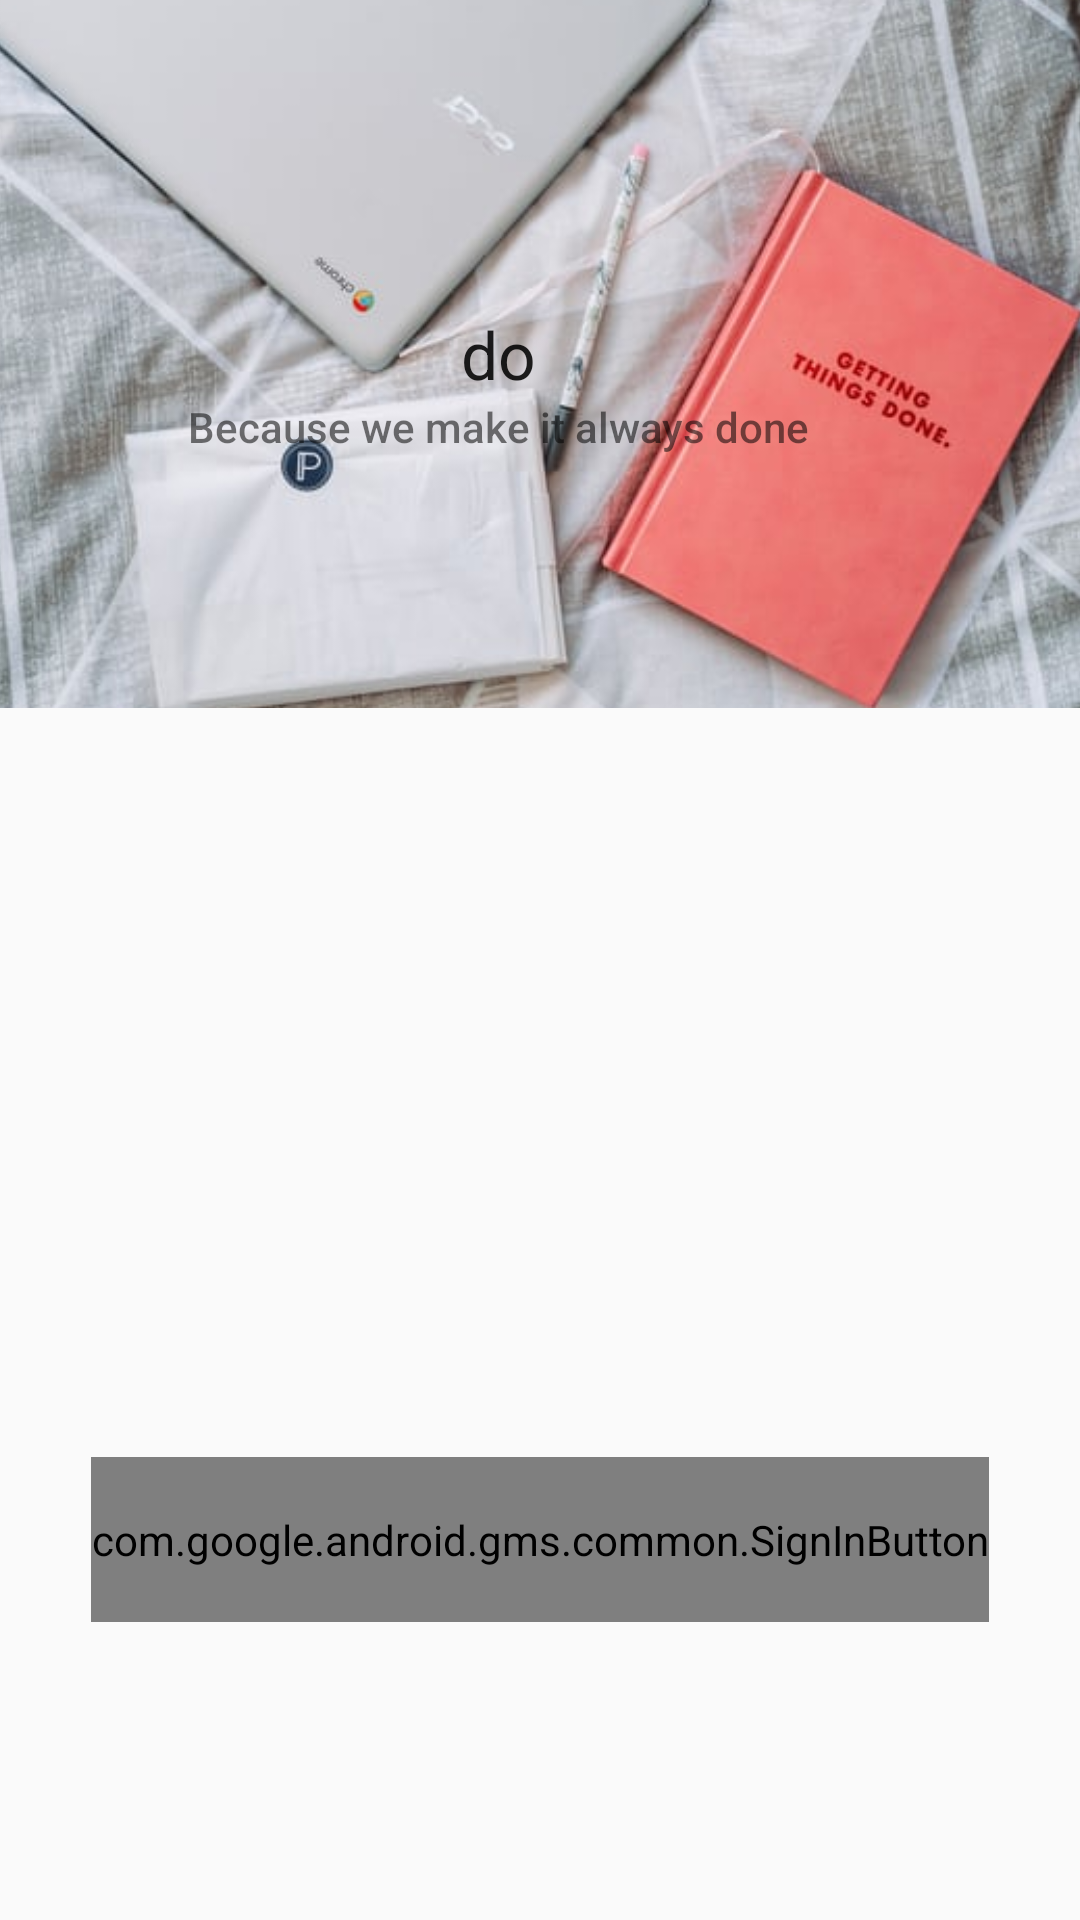

The Android layout XML behind this screen, and the referenced resources:
<!-- AndroidManifest.xml: application theme AppTheme -->
<!-- res/layout/activity_google_login.xml -->
<?xml version="1.0" encoding="utf-8"?>
<androidx.constraintlayout.widget.ConstraintLayout xmlns:android="http://schemas.android.com/apk/res/android"
    xmlns:app="http://schemas.android.com/apk/res-auto"
    xmlns:tools="http://schemas.android.com/tools"
    android:layout_width="match_parent"
    android:layout_height="match_parent"
    tools:context=".GoogleLoginActivity">

    <com.google.android.gms.common.SignInButton
        android:id="@+id/sign_in_button"
        android:layout_width="wrap_content"
        android:layout_height="55dp"
        app:layout_constraintBottom_toBottomOf="parent"
        app:layout_constraintEnd_toEndOf="parent"
        app:layout_constraintStart_toStartOf="parent"
        app:layout_constraintTop_toTopOf="parent"
        app:layout_constraintVertical_bias="0.83" />

    <ImageView
        android:id="@+id/imageView"
        android:layout_width="416dp"
        android:layout_height="236dp"
        android:layout_marginBottom="154dp"
        android:scaleType="centerCrop"
        app:layout_constraintBottom_toTopOf="@+id/sign_in_button"
        app:layout_constraintEnd_toEndOf="parent"
        app:layout_constraintStart_toStartOf="parent"
        app:layout_constraintTop_toTopOf="parent"
        app:layout_constraintVertical_bias="0.0"
        app:srcCompat="@drawable/google_login_bg" />

    <TextView
        android:id="@+id/appname"
        android:layout_width="wrap_content"
        android:layout_height="wrap_content"
        android:text="@string/app_name"
        android:textAppearance="@style/TextAppearance.AppCompat.Large"
        app:layout_constraintBottom_toBottomOf="@+id/imageView"
        app:layout_constraintEnd_toEndOf="parent"
        app:layout_constraintStart_toStartOf="@+id/imageView"
        app:layout_constraintTop_toTopOf="@+id/imageView" />

    <TextView
        android:id="@+id/textView"
        android:layout_width="wrap_content"
        android:layout_height="wrap_content"
        android:textColor="#8A000000"
        android:text="@string/slogon"
        android:textAppearance="@style/TextAppearance.AppCompat.Body2"
        app:layout_constraintEnd_toEndOf="@+id/appname"
        app:layout_constraintStart_toStartOf="@+id/appname"
        app:layout_constraintTop_toBottomOf="@+id/appname" />
</androidx.constraintlayout.widget.ConstraintLayout>
<!-- resources referenced by this layout -->
<resources>
  <!-- drawable google_login_bg: jpg bitmap (drawable, 39958 bytes) -->
  <string name="app_name">do</string>
  <string name="slogon">Because we make it always done</string>
  <style name="AppTheme" parent="Theme.AppCompat.Light.NoActionBar">
          
          <item name="colorPrimary">@color/colorPrimary</item>
          <item name="colorPrimaryDark">@color/colorPrimaryDark</item>
          <item name="colorAccent">@color/colorAccent</item>
          <item name="colorControlNormal">@color/white</item>
  
  
  
      </style>
  <color name="colorPrimary">@color/md_yellow_700</color>
  <color name="colorPrimaryDark">@color/md_yellow_900</color>
  <color name="colorAccent">#D81B60</color>
  <color name="white">#fff</color>
</resources>
